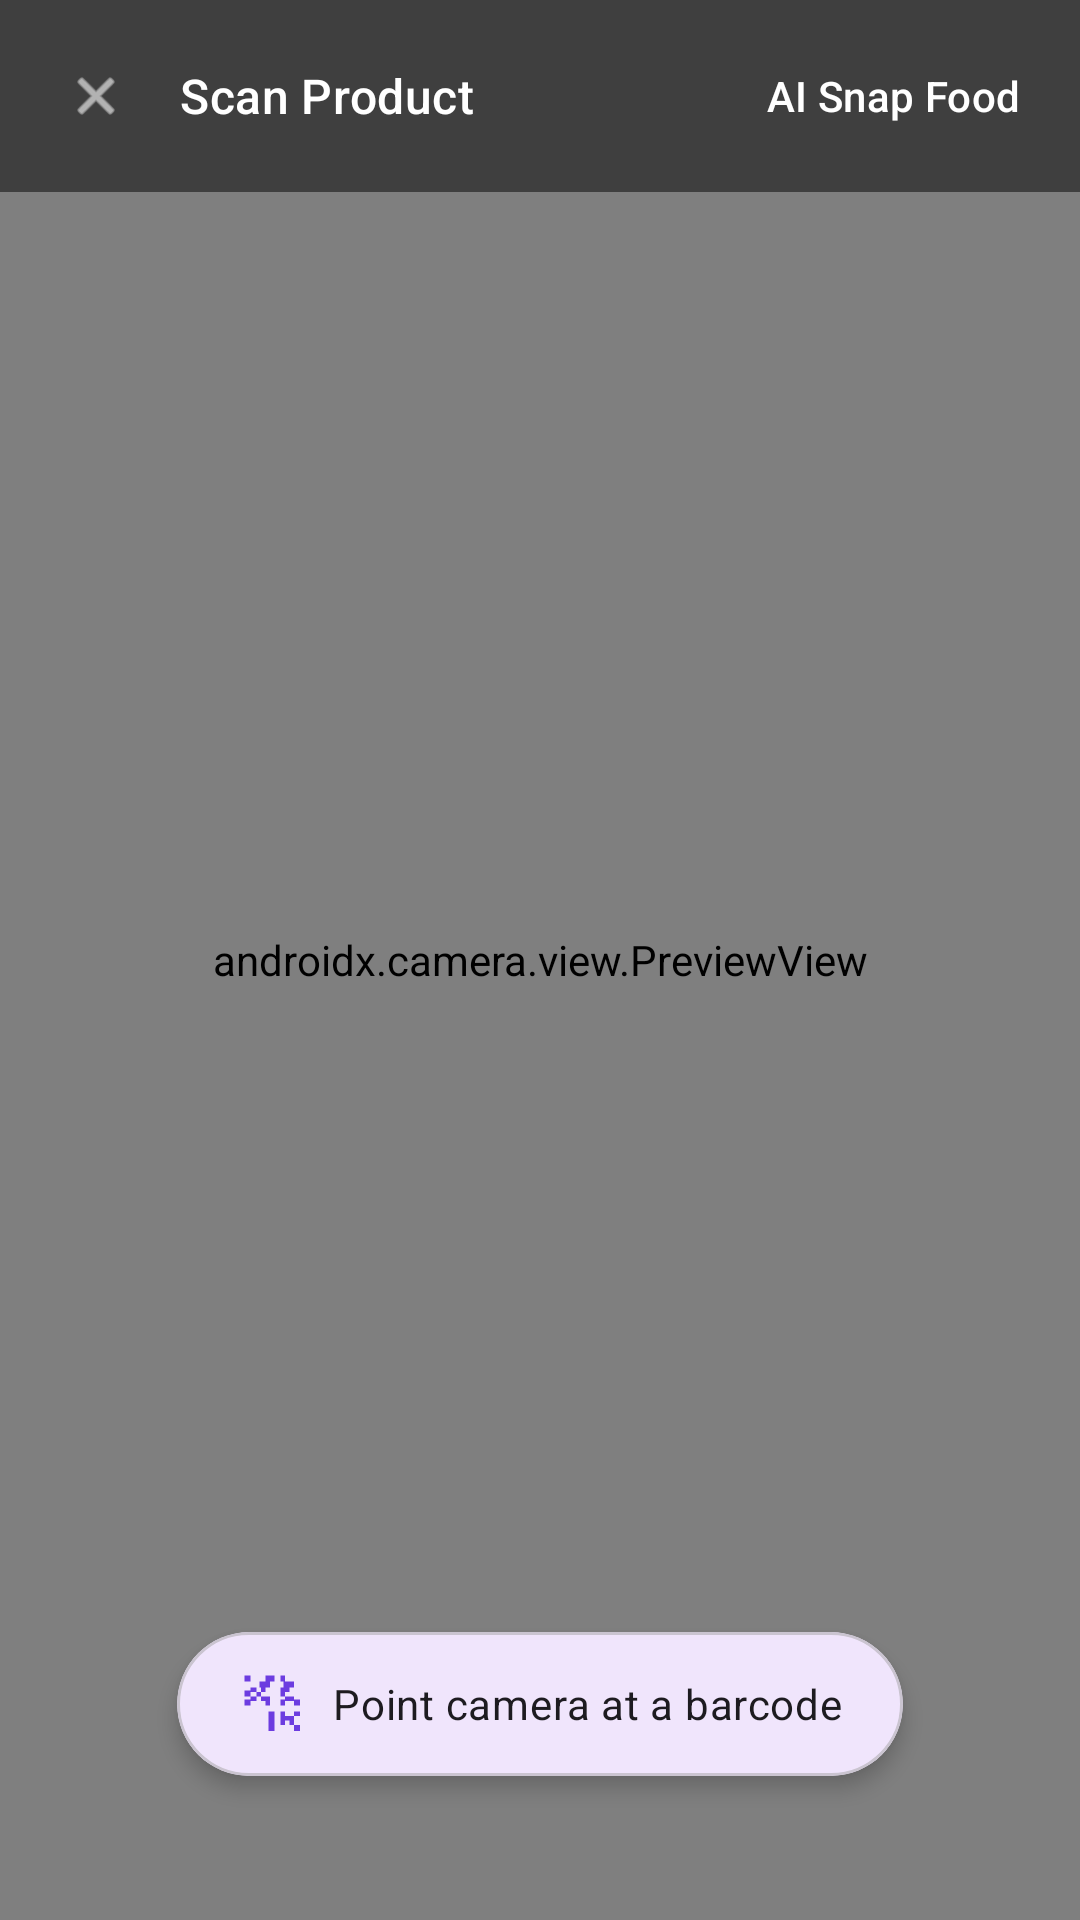

Android layout source for this screen:
<!-- AndroidManifest.xml: application theme Theme.BFIT -->
<!-- res/layout/activity_scanner.xml -->
<?xml version="1.0" encoding="utf-8"?>
<androidx.constraintlayout.widget.ConstraintLayout xmlns:android="http://schemas.android.com/apk/res/android"
    xmlns:app="http://schemas.android.com/apk/res-auto"
    xmlns:tools="http://schemas.android.com/tools"
    android:layout_width="match_parent"
    android:layout_height="match_parent">

    <androidx.camera.view.PreviewView
        android:id="@+id/previewView"
        android:layout_width="match_parent"
        android:layout_height="match_parent" />

    
    <LinearLayout
        android:id="@+id/topBar"
        android:layout_width="match_parent"
        android:layout_height="wrap_content"
        android:orientation="horizontal"
        android:gravity="center_vertical"
        android:padding="8dp"
        android:background="#80000000"
        app:layout_constraintTop_toTopOf="parent">

        <com.google.android.material.button.MaterialButton
            android:id="@+id/closeButton"
            style="@style/Widget.Material3.Button.IconButton"
            android:layout_width="wrap_content"
            android:layout_height="wrap_content"
            android:contentDescription="@string/close"
            app:icon="@android:drawable/ic_menu_close_clear_cancel"
            app:iconTint="@android:color/white" />

        <TextView
            android:layout_width="0dp"
            android:layout_height="wrap_content"
            android:layout_weight="1"
            android:text="@string/scanner_title"
            android:textColor="@android:color/white"
            android:textAppearance="?attr/textAppearanceTitleMedium"
            android:paddingStart="4dp"
            android:paddingEnd="8dp" />

        <com.google.android.material.button.MaterialButton
            android:id="@+id/modeToggleBtn"
            style="@style/Widget.Material3.Button.TextButton"
            android:layout_width="wrap_content"
            android:layout_height="wrap_content"
            android:text="@string/ai_scan_food"
            android:textColor="@android:color/white"
            android:textAllCaps="false"
            app:icon="@drawable/ic_baseline_auto_awesome_24"
            app:iconTint="@android:color/white" />

    </LinearLayout>

    
    <ProgressBar
        android:id="@+id/aiLoadingIndicator"
        style="?android:attr/progressBarStyleLarge"
        android:layout_width="wrap_content"
        android:layout_height="wrap_content"
        android:visibility="gone"
        app:layout_constraintBottom_toBottomOf="parent"
        app:layout_constraintEnd_toEndOf="parent"
        app:layout_constraintStart_toStartOf="parent"
        app:layout_constraintTop_toTopOf="parent" />

    
    <com.google.android.material.button.MaterialButton
        android:id="@+id/captureButton"
        style="@style/Widget.Material3.Button"
        android:layout_width="wrap_content"
        android:layout_height="wrap_content"
        android:layout_marginBottom="100dp"
        android:text="📸 Snap Food"
        android:textColor="@android:color/white"
        android:visibility="gone"
        app:cornerRadius="24dp"
        app:icon="@drawable/ic_baseline_camera_alt_24"
        app:iconTint="@android:color/white"
        app:layout_constraintBottom_toBottomOf="parent"
        app:layout_constraintEnd_toEndOf="parent"
        app:layout_constraintStart_toStartOf="parent"
        tools:visibility="visible" />

    
    <com.google.android.material.card.MaterialCardView
        android:layout_width="wrap_content"
        android:layout_height="wrap_content"
        android:layout_marginBottom="48dp"
        app:cardCornerRadius="24dp"
        app:cardElevation="4dp"
        app:layout_constraintBottom_toBottomOf="parent"
        app:layout_constraintEnd_toEndOf="parent"
        app:layout_constraintStart_toStartOf="parent">

        <LinearLayout
            android:layout_width="wrap_content"
            android:layout_height="wrap_content"
            android:orientation="horizontal"
            android:gravity="center_vertical"
            android:paddingHorizontal="20dp"
            android:paddingVertical="12dp">

            <ImageView
                android:layout_width="24dp"
                android:layout_height="24dp"
                android:src="@drawable/ic_baseline_qr_code_scanner_24"
                app:tint="?attr/colorPrimary"
                android:layout_marginEnd="8dp"
                android:contentDescription="Scan" />

            <TextView
                android:id="@+id/modeHintText"
                android:layout_width="wrap_content"
                android:layout_height="wrap_content"
                android:text="@string/scanner_hint"
                android:textAppearance="?attr/textAppearanceBodyMedium" />

        </LinearLayout>
    </com.google.android.material.card.MaterialCardView>

</androidx.constraintlayout.widget.ConstraintLayout>
<!-- resources referenced by this layout -->
<resources>
  <!-- drawable ic_baseline_qr_code_scanner_24 (drawable) -->
  <vector xmlns:android="http://schemas.android.com/apk/res/android"
      android:width="24dp"
      android:height="24dp"
      android:viewportWidth="24"
      android:viewportHeight="24"
      android:tint="?attr/colorControlNormal">
    <path
        android:fillColor="@android:color/white"
        android:pathData="M9.5,6.5h-2v-2h2v2zM11,6.5H9.5v-2H11v2zM9.5,8H8V6.5h1.5v1.5zM6.5,8V6.5h-2v1.5h2zM8,9.5v-1.5H6.5v1.5H8zM6.5,11h-2V9.5h2v1.5zM8,11v-1.5h1.5v1.5H8zM9.5,11H8v-1.5h1.5v1.5zM11,9.5H9.5v1.5H11v-1.5zM11,11v1.5H9.5V11H11zM11,4.5h-1.5v-2H11v2zM4.5,9.5h-2v-2h2v2zM4.5,12.5h-2v-2h2v2zM12.5,4.5h-2v-2h2v2zM4.5,4.5h-2v-2h2v2zM17.5,6.5h-2v-2h2v2zM19,6.5H17.5v-2H19v2zM17.5,8h-1.5V6.5h1.5v1.5zM16,8V6.5h-1.5v1.5H16zM16,9.5v-1.5h-1.5v1.5H16zM17.5,11h-1.5V9.5h1.5v1.5zM19,9.5H17.5v1.5H19v-1.5zM19,11v1.5h-1.5V11H19zM16,4.5h-1.5v-2H16v2zM21,12.5h-2v-2h2v2zM12.5,21h-2v-2h2v2zM21,21h-2v-2h2v2zM16,12.5h-1.5v-2H16v2zM12.5,16h-2v-1.5h2V16zM16,16h-1.5v-1.5H16V16zM12.5,17.5h-2v-1.5h2v1.5zM16,17.5h-1.5v-1.5H16v1.5zM17.5,16h-1.5v1.5h1.5V16zM17.5,12.5h1.5v-1.5h-1.5v1.5zM19,16h-1.5v1.5H19V16zM12.5,19h-2v-1.5h2V19zM16,19h-1.5v-1.5H16V19zM19,19h-1.5v-1.5H19V19zM21,16h-2v-1.5h2V16z"/>
  </vector>
  <string name="ai_scan_food">AI Snap Food</string>
  <string name="close">Close</string>
  <string name="scanner_hint">Point camera at a barcode</string>
  <string name="scanner_title">Scan Product</string>
  <style name="Theme.BFIT" parent="Base.Theme.BFIT" />
  <style name="Base.Theme.BFIT" parent="Theme.Material3.DayNight.NoActionBar">
          
          <item name="colorPrimary">@color/bfit_primary</item>
          <item name="colorPrimaryContainer">@color/bfit_primary_container</item>
          <item name="colorSecondary">@color/bfit_secondary</item>
          <item name="colorSecondaryContainer">@color/bfit_secondary_container</item>
  
          
          <item name="android:windowAnimationStyle">@style/BFITWindowAnimations</item>
      </style>
  <color name="bfit_primary">#6C3CE0</color>
  <color name="bfit_primary_container">#EADDFF</color>
  <color name="bfit_secondary">#E91E63</color>
  <color name="bfit_secondary_container">#FFD8E4</color>
  <style name="BFITWindowAnimations" parent="@android:style/Animation.Activity">
          <item name="android:activityOpenEnterAnimation">@anim/slide_in_right</item>
          <item name="android:activityOpenExitAnimation">@anim/slide_out_left</item>
          <item name="android:activityCloseEnterAnimation">@anim/slide_in_left</item>
          <item name="android:activityCloseExitAnimation">@anim/slide_out_right</item>
      </style>
</resources>
